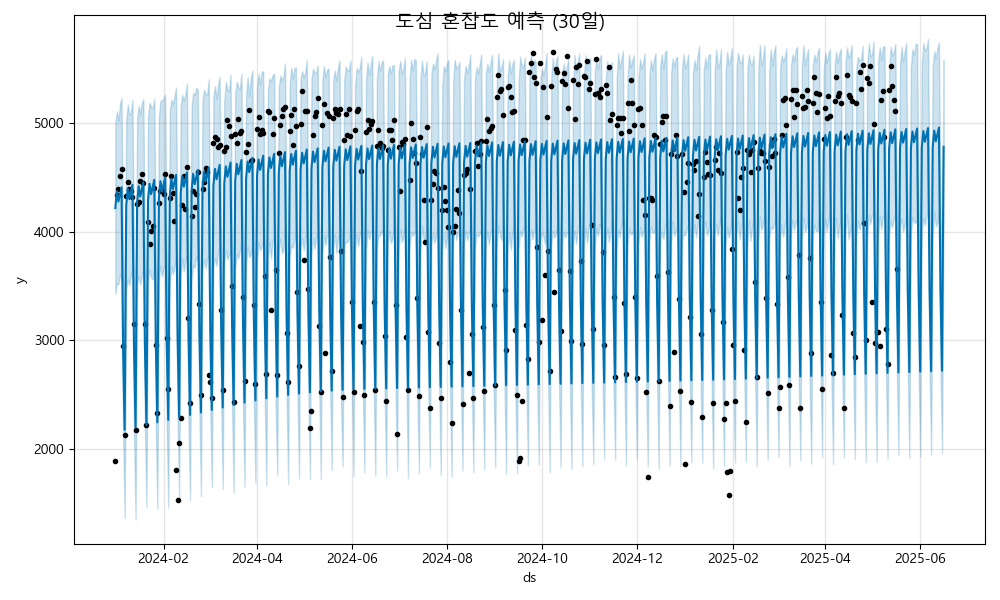

Values plotted in this chart, from the file beside it:
ds, yhat, yhat_lower, yhat_upper
2024-01-01, 4220, 3427, 5002
2024-01-02, 4375, 3525, 5112
2024-01-03, 4279, 3518, 5023
2024-01-04, 4347, 3614, 5178
2024-01-05, 4411, 3554, 5234
2024-01-06, 2917, 2126, 3750
2024-01-07, 2176, 1363, 2955
2024-01-08, 4243, 3473, 5027
2024-01-09, 4398, 3565, 5175
2024-01-10, 4302, 3511, 5080
2024-01-11, 4369, 3607, 5095
2024-01-12, 4434, 3653, 5216
2024-01-13, 2940, 2140, 3741
2024-01-14, 2198, 1347, 2994
2024-01-15, 4265, 3515, 5049
2024-01-16, 4421, 3594, 5161
2024-01-17, 4325, 3513, 5080
2024-01-18, 4392, 3597, 5187
2024-01-19, 4456, 3677, 5223
2024-01-20, 2963, 2187, 3714
2024-01-21, 2221, 1462, 3001
2024-01-22, 4288, 3547, 5061
2024-01-23, 4444, 3651, 5191
2024-01-24, 4348, 3577, 5148
2024-01-25, 4415, 3562, 5147
2024-01-26, 4479, 3707, 5224
2024-01-27, 2986, 2211, 3805
2024-01-28, 2244, 1446, 3045
2024-01-29, 4311, 3561, 5066
2024-01-30, 4466, 3690, 5209
2024-01-31, 4370, 3589, 5211
2024-02-01, 4438, 3675, 5230
2024-02-02, 4502, 3695, 5265
2024-02-03, 3009, 2223, 3855
2024-02-04, 2267, 1458, 3030
2024-02-05, 4334, 3532, 5110
2024-02-06, 4489, 3684, 5219
2024-02-07, 4393, 3611, 5177
2024-02-08, 4461, 3674, 5249
2024-02-09, 4525, 3755, 5330
2024-02-10, 3032, 2282, 3780
2024-02-11, 2290, 1537, 3091
2024-02-12, 4357, 3592, 5165
2024-02-13, 4512, 3751, 5262
2024-02-14, 4416, 3634, 5209
2024-02-15, 4484, 3746, 5268
2024-02-16, 4548, 3776, 5367
2024-02-17, 3054, 2228, 3862
2024-02-18, 2313, 1525, 3135
2024-02-19, 4380, 3552, 5152
2024-02-20, 4535, 3691, 5280
2024-02-21, 4439, 3672, 5260
2024-02-22, 4507, 3771, 5329
2024-02-23, 4571, 3735, 5304
2024-02-24, 3077, 2324, 3854
2024-02-25, 2336, 1564, 3108
2024-02-26, 4403, 3653, 5210
2024-02-27, 4558, 3748, 5311
2024-02-28, 4462, 3664, 5270
2024-02-29, 4529, 3748, 5263
... 473 more rows
